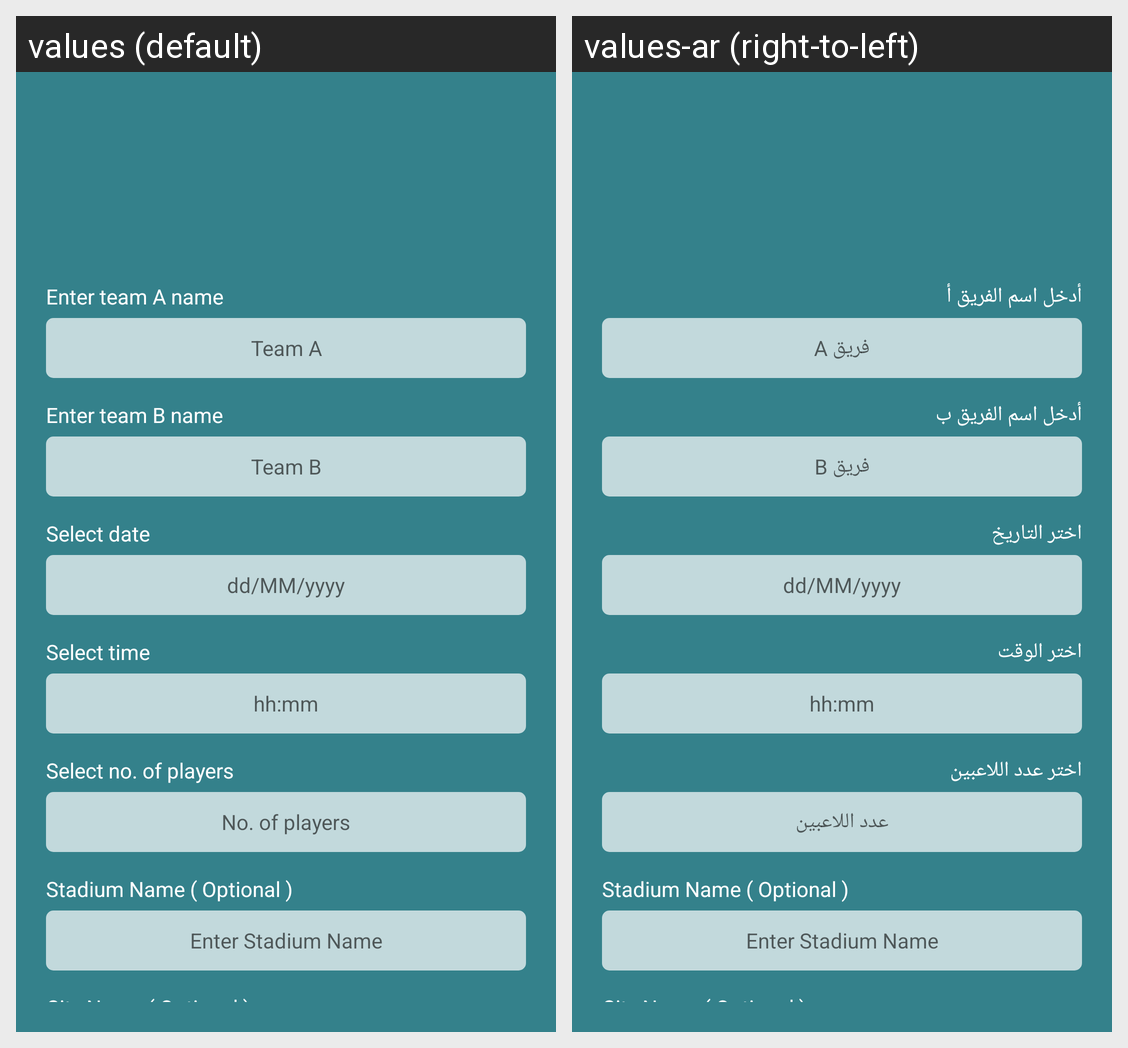

Here is an Android app screen in its default locale and in the app's own translations. Write out the translated-string differences for the strings that appear on this screen.
Android screen res/layout/fragment_edit_game_dialog.xml rendered under 2 locales, left to right: values (default), values-ar (right-to-left). Device: Nexus 5 (rendered at 1080×1920; each locale shown at half size, 540×960, under a caption strip naming it); theme AppTheme.
Strings drawn on this screen, with the default value and each locale's value (text and hints the layout hard-codes, and strings that could not be matched under every locale, appear in the picture but are not listed):

enter_team_a_name
  values: Enter team A name
  values-ar: أدخل اسم الفريق أ

team_a
  values: Team A
  values-ar: فريق A

enter_team_b_name
  values: Enter team B name
  values-ar: أدخل اسم الفريق ب

team_b
  values: Team B
  values-ar: فريق B

select_date
  values: Select date
  values-ar: اختر التاريخ

select_time
  values: Select time
  values-ar: اختر الوقت

select_no_of_players
  values: Select no. of players
  values-ar: اختر عدد اللاعبين

no_of_players
  values: No. of players
  values-ar: عدد اللاعبين
